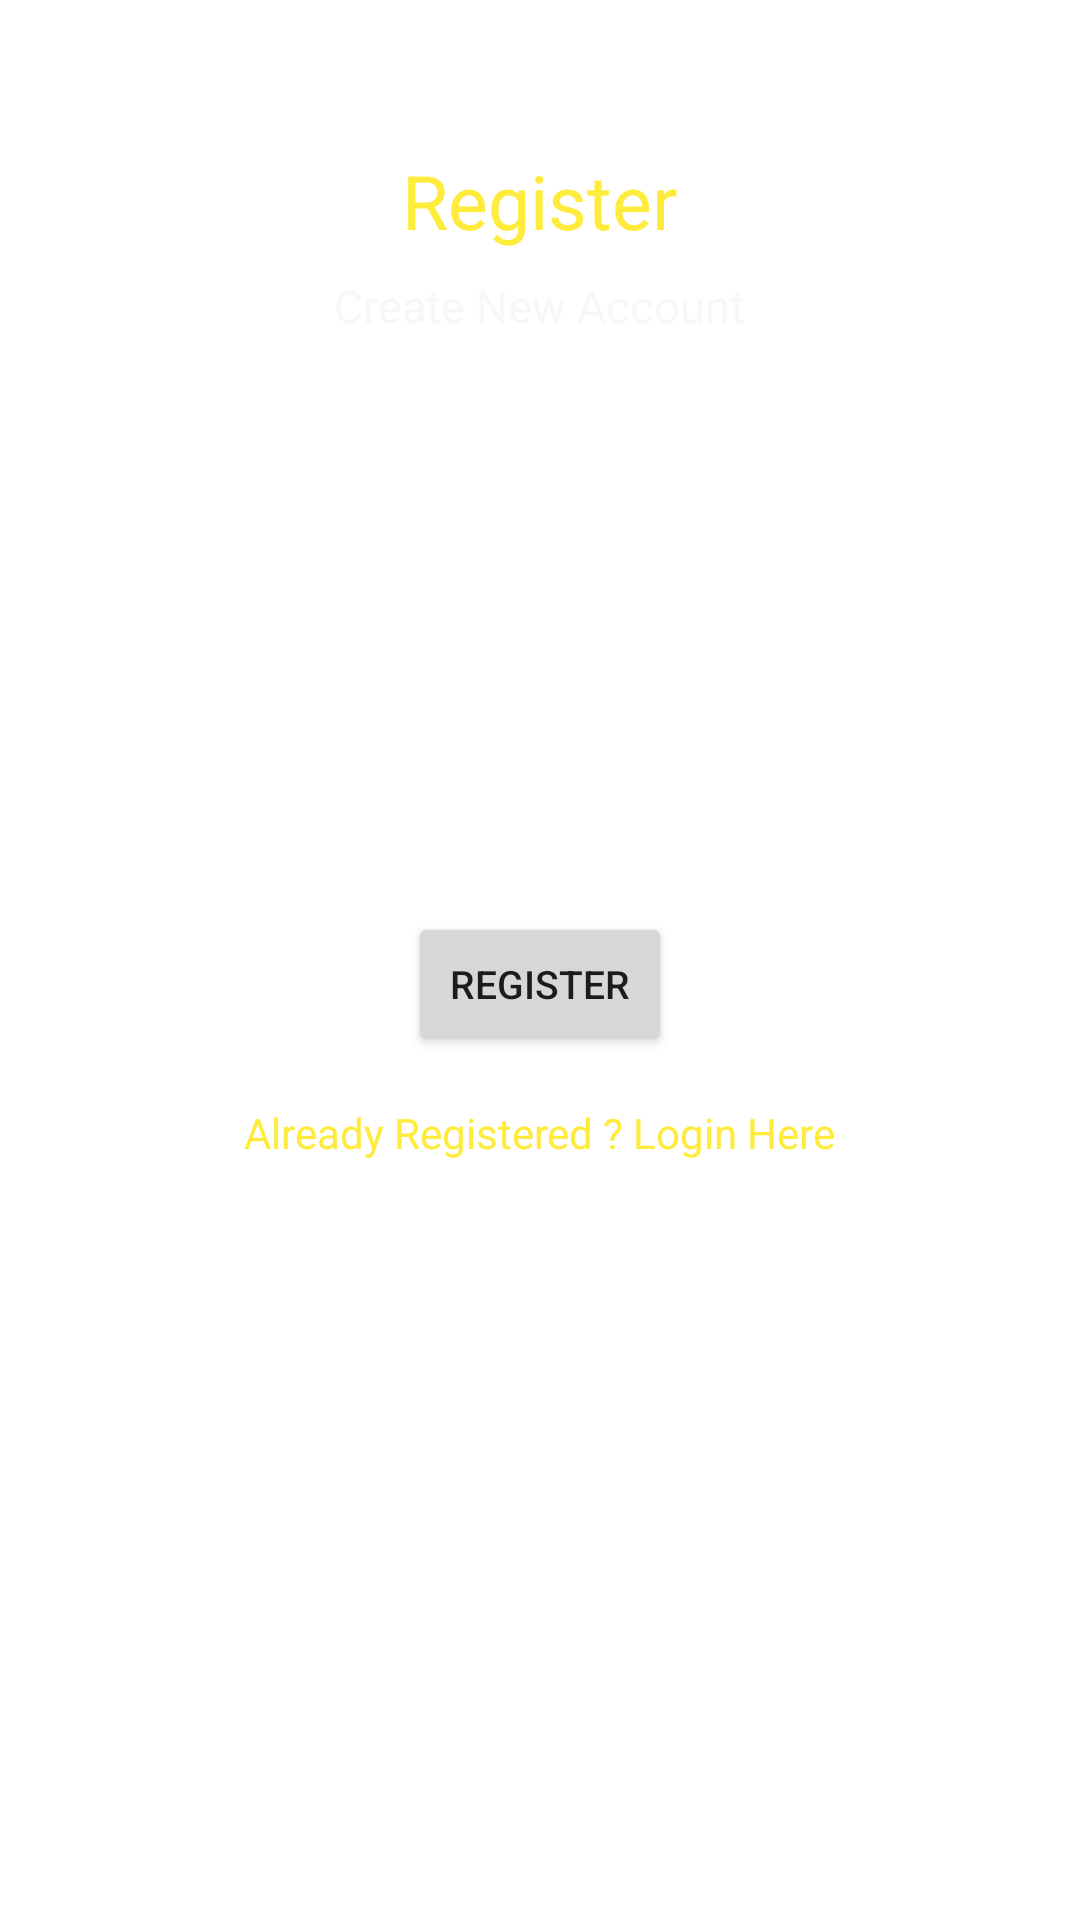

Here is an Android app screen rendered from its layout file. Give the layout XML and the strings, colors and styles it references.
<!-- AndroidManifest.xml: application theme Theme.MyProgYoav -->
<!-- res/layout/activity_register.xml -->
<?xml version="1.0" encoding="utf-8"?>
<LinearLayout xmlns:android="http://schemas.android.com/apk/res/android"
    xmlns:app="http://schemas.android.com/apk/res-auto"
    xmlns:tools="http://schemas.android.com/tools"
    android:layout_width="match_parent"
    android:layout_height="match_parent"
    android:background="@drawable/walpaper"
    android:gravity="center_horizontal"
    android:orientation="vertical"
    tools:context=".Register">

    <TextView
        android:id="@+id/textView"
        android:layout_width="wrap_content"
        android:layout_height="wrap_content"
        android:layout_marginTop="50dp"
        android:text="Register"
        android:textColor="#FFEB3B"
        android:textSize="25sp"
 />

    <TextView
        android:id="@+id/textView2"
        android:layout_width="wrap_content"
        android:layout_height="wrap_content"
        android:layout_marginTop="8dp"
        android:text="Create New Account"
        android:textColor="#F7F7F8"
        android:textSize="15sp"
        />

    <EditText
        android:id="@+id/fullName"
        android:layout_width="wrap_content"
        android:layout_height="wrap_content"
        android:layout_marginStart="16dp"
        android:layout_marginEnd="16dp"

        android:ems="10"
        android:background="@android:color/transparent"
        android:hint="UserName"
        android:inputType="textPersonName"
        android:minHeight="48dp"
        android:padding="10dp"
        android:textColor="#FFFFFF"
        android:textColorHint="#FFFFFF"
        android:textSize="20sp"
       />

    <EditText
        android:id="@+id/Email"
        android:layout_width="wrap_content"
        android:layout_height="wrap_content"
        android:background="@android:color/transparent"
        android:ems="10"
        android:hint="Email"
        android:inputType="textEmailAddress"
        android:minHeight="48dp"
        android:padding="10dp"
        android:textColor="#FFFFFF"
        android:textColorHint="#FFFFFF"
        android:textSize="20sp" />

    <EditText
        android:id="@+id/password"
        android:background="@android:color/transparent"
        android:layout_width="wrap_content"
        android:layout_height="wrap_content"
        android:layout_marginStart="16dp"
        android:layout_marginTop="16dp"
        android:layout_marginEnd="16dp"

        android:ems="10"
        android:hint="Password"
        android:inputType="textPassword"
        android:minHeight="48dp"
        android:padding="10dp"
        android:textColor="#FFFFFF"
        android:textColorHint="#FFFFFF"
        android:textSize="20sp"
       />


    <Button
        android:id="@+id/registerBtn"
        android:layout_width="wrap_content"
        android:layout_height="wrap_content"
        android:layout_marginStart="16dp"
        android:layout_marginTop="32dp"
        android:layout_marginEnd="16dp"
        android:text="Register"
        android:textSize="13sp"
     />

    <TextView
        android:id="@+id/createText"
        android:layout_width="wrap_content"
        android:layout_height="wrap_content"
        android:layout_marginTop="16dp"
        android:text="Already Registered ? Login Here"
        android:textColor="#FFEB3B"
        />

    <ProgressBar
        android:id="@+id/progressBar"
        style="?android:attr/progressBarStyle"
        android:layout_width="wrap_content"
        android:layout_height="wrap_content"
        android:visibility="invisible"
       />


</LinearLayout>
<!-- resources referenced by this layout -->
<resources>
  <style name="Theme.MyProgYoav" parent="Base.Theme.MyProgYoav" />
  <style name="Base.Theme.MyProgYoav" parent="Theme.MaterialComponents.DayNight.DarkActionBar">
          
          
      </style>
</resources>
